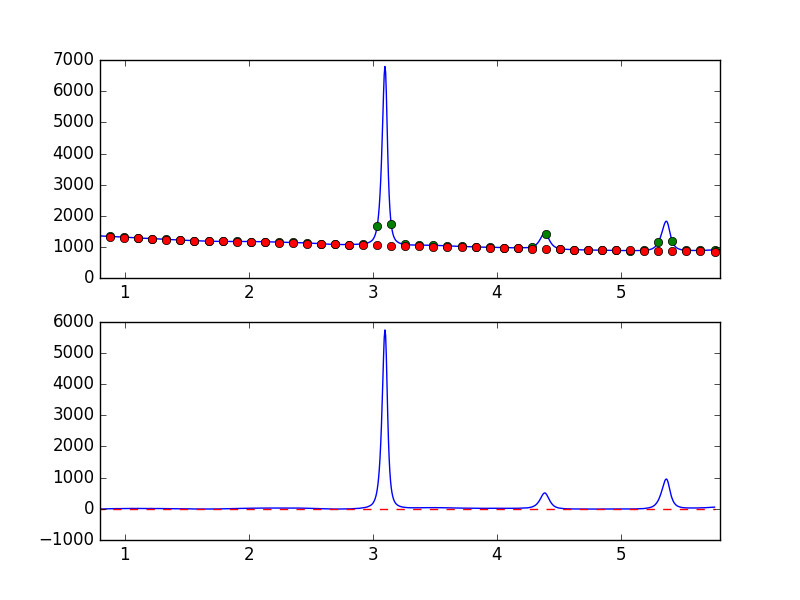

Source data for this figure (header and first rows):
7.681951752392544019e-01, -7.031611322196113179e+00
7.738631750302433776e-01, -5.946435915808478967e+00
7.795311748212323533e-01, -5.542384984825048377e+00
7.851991746122213289e-01, -6.690114353663602742e+00
7.908671744032103046e-01, -6.640773010802604404e+00
7.965351741941992803e-01, -6.639772640034607321e+00
8.022031739851883669e-01, -9.653472190776028583e+00
8.078711737761772316e-01, -9.436926901506467402e+00
8.135391735671662072e-01, -8.404982049768932484e+00
8.192071733581552939e-01, -6.799265139666204050e+00
8.248751731491442696e-01, -7.786208362803563432e+00
8.305431729401332452e-01, -4.986467543598109842e+00
8.362111727311222209e-01, -2.414863545528987743e+00
8.418791725221110855e-01, -2.798497505513068973e+00
8.475471723131001722e-01, -4.313650917179074895e-01
8.532151721040891479e-01, 2.221278714407617372e-01
8.588831718950781235e-01, 3.690843486072026280e-01
8.645511716860672102e-01, -4.964053908852292807e-01
8.702191714770560749e-01, -4.414083042654510791e-01
8.758871712680450505e-01, 2.536344588736255901e+00
8.815551710590340262e-01, 3.425206252766656689e+00
8.872231708500230019e-01, 5.192892264316014916e+00
8.928911706410120885e-01, 3.209187787885866783e+00
8.985591704320010642e-01, 4.372557006072383956e+00
9.042271702229900399e-01, 5.423138906160374972e+00
9.098951700139790155e-01, 7.399656459808284126e+00
9.155631698049678802e-01, 8.666516232425919952e+00
9.212311695959569668e-01, 7.584584750359226746e+00
9.268991693869459425e-01, 8.115314477455740416e+00
9.325671691779349182e-01, 7.226505533811632631e+00
9.382351689689240049e-01, 5.989595734835802432e+00
9.439031687599129805e-01, 4.427316841250330981e+00
9.495711685509018452e-01, 6.329612527839572067e+00
9.552391683418909318e-01, 7.377051469387424731e+00
9.609071681328797965e-01, 9.509479684428242763e+00
9.665751679238688832e-01, 9.192255886808425203e+00
9.722431677148579698e-01, 8.004996602874825840e+00
9.779111675058468345e-01, 7.834447265224298462e+00
9.835791672968358101e-01, 8.535859165827787365e+00
9.892471670878246748e-01, 7.925054885719873710e+00
9.949151668788137615e-01, 8.713242748123093406e+00
1.000583166669802848e+00, 8.142240473940546508e+00
1.006251166460791602e+00, 9.964731109182821456e+00
1.011919166251780799e+00, 9.115862566291980329e+00
1.017587166042769553e+00, 9.809469281146903086e+00
1.023255165833758751e+00, 1.038231049431692554e+01
1.028923165624747726e+00, 1.036706829793070028e+01
1.034591165415736702e+00, 1.032035056536824413e+01
1.040259165206725678e+00, 9.590879427822073922e+00
1.045927164997714431e+00, 1.034622467273493385e+01
1.051595164788703629e+00, 1.267058206411093124e+01
1.057263164579692605e+00, 1.244782998314349243e+01
1.062931164370681802e+00, 1.273079212352445211e+01
1.068599164161670556e+00, 1.252285370238291762e+01
1.074267163952659310e+00, 1.248548099153731528e+01
1.079935163743648507e+00, 1.084105334874266191e+01
1.085603163534637483e+00, 9.286193295815564852e+00
1.091271163325626681e+00, 1.037933976082376830e+01
1.096939163116615434e+00, 1.309336038277228909e+01
1.102607162907604632e+00, 1.391931127722864403e+01
1.108275162698593386e+00, 1.406760891132216784e+01
... 839 more rows
